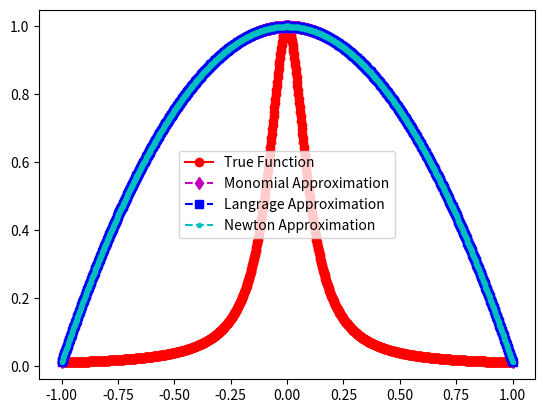
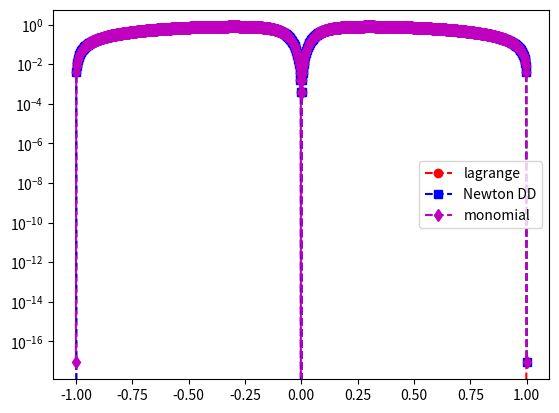
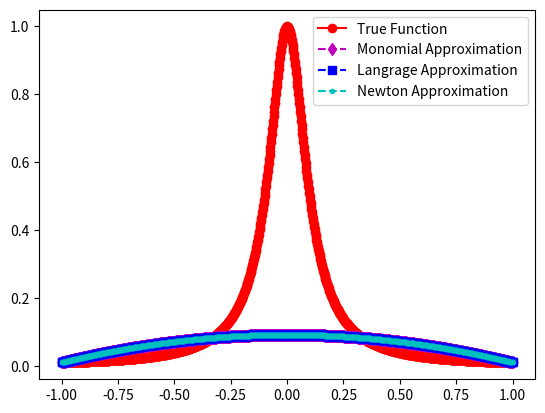
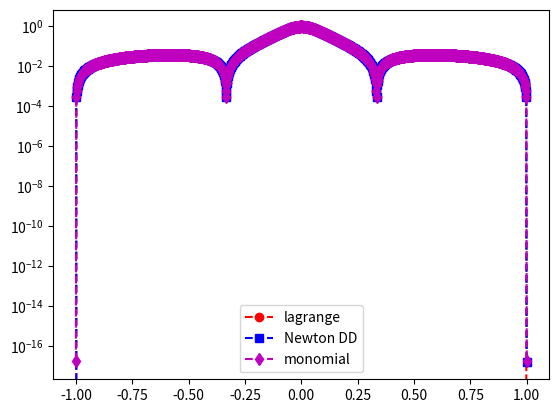
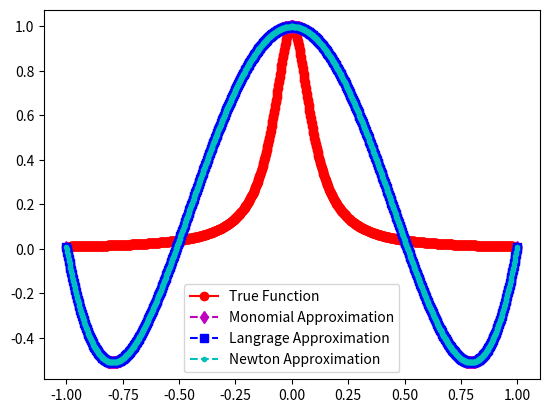
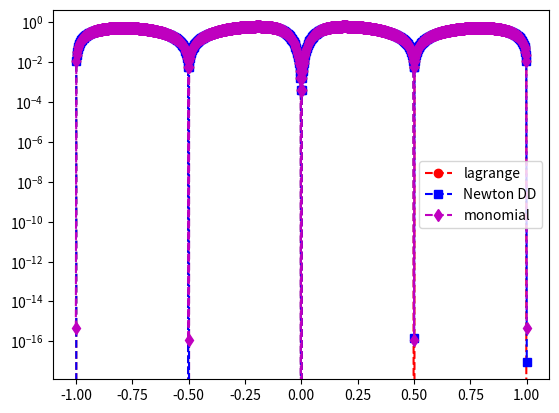
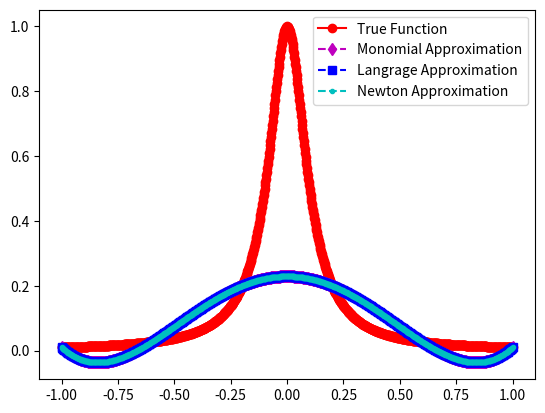
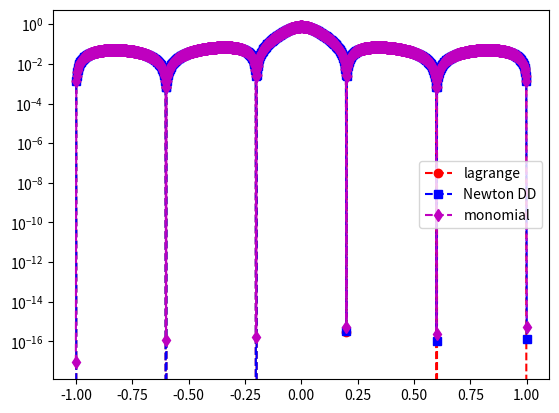
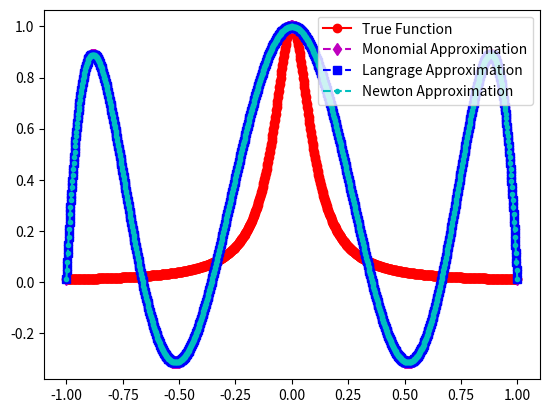
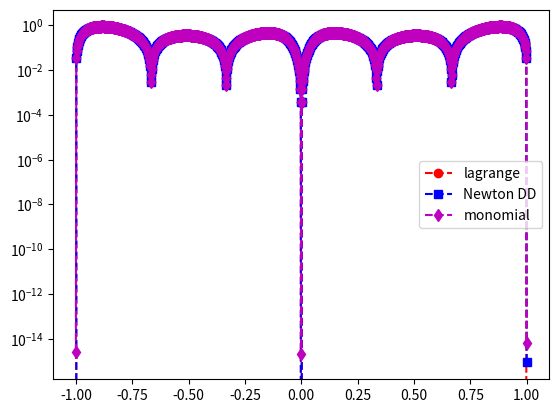
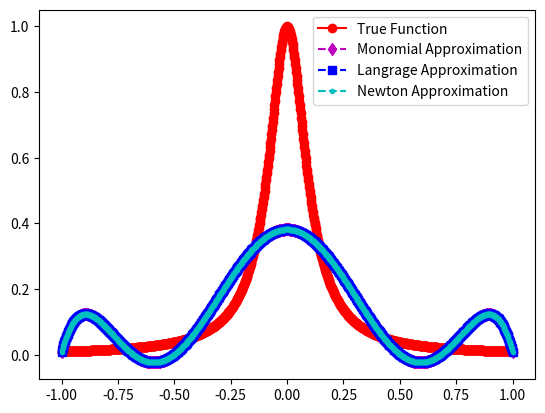
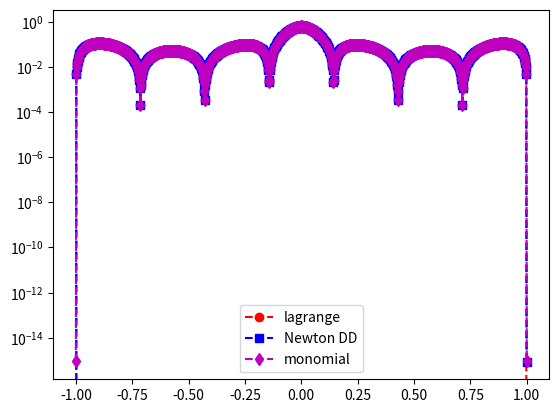
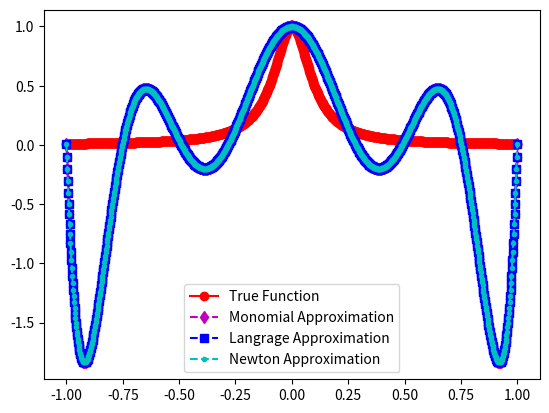
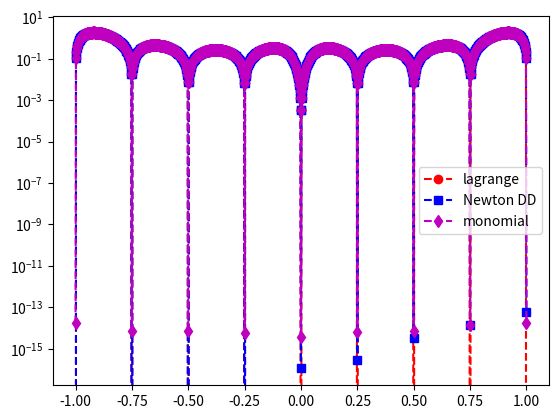
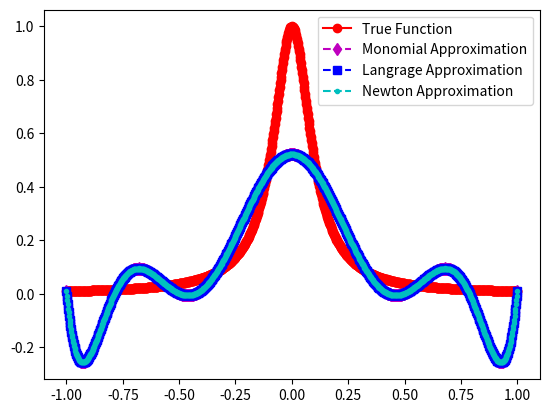
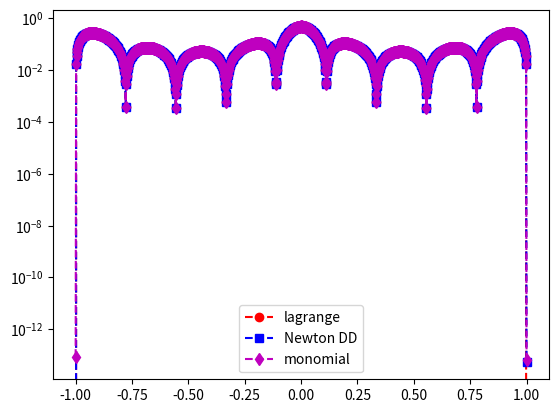

Reproduce these figures in Python, in order.
import numpy as np
import numpy.linalg as la
import matplotlib.pyplot as plt
from numpy.linalg import inv
from numpy.linalg import norm

# Pre Lab
def Vandermonde(x):
    '''
    Inputs:
    x - an n x 1 array of x values for which we want to create a vandermonde matrix
    Outputs:
    V - a vandermonde matrix of these x values
    '''
    n = x.size
    
    V = np.empty([n,n])

    for i in range(n):
        c = np.power(x, i)
        V[:,i] = c
    return V

# 3.1
def eval_monomial(xeval,coef,N,Neval):

    yeval = coef[0]*np.ones(Neval+1)
    
#    print('yeval = ', yeval)
    
    for j in range(1,N+1):
      for i in range(Neval+1):
#        print('yeval[i] = ', yeval[i])
#        print('a[j] = ', a[j])
#        print('i = ', i)
#        print('xeval[i] = ', xeval[i])
        yeval[i] = yeval[i] + coef[j]*xeval[i]**j

    return yeval

def driver_31():

    f = lambda x: (1 + (10*x)**2)**-1

    ''' interval'''
    a = -1
    b = 1
   
    ''' create points for evaluating the Monomial/Lagrange/Newton interpolating polynomial'''
    Neval = 1000
    xeval = np.linspace(a,b,Neval+1)
    yeval_l= np.zeros(Neval+1)
    yeval_dd = np.zeros(Neval+1)

    for N in range(2, 11):
        ''' create equispaced interpolation nodes'''
        xint = np.linspace(a,b,N+1)
    
        ''' create interpolation data'''
        yint = f(xint)
        # Runs the monomial approximation
        ''' Create the Vandermonde matrix'''
        V = Vandermonde(xint)

        ''' Invert the Vandermonde matrix'''    
        Vinv = inv(V)
        
        ''' Apply inverse to rhs'''
        ''' to create the coefficients'''
        coef = Vinv @ yint
        
        # No validate the code
        yeval_m = eval_monomial(xeval,coef,N,Neval)

        # exact function
        # yex = f(xeval)
        
        # err =  norm(yex-yeval_m) 
        # print('err = ', err)


        # Runs lagrange and newton and graphs the all the approximations
        '''Initialize and populate the first columns of the 
        divided difference matrix. We will pass the x vector'''
        y = np.zeros( (N+1, N+1) )
        
        for j in range(N+1):
            y[j][0]  = yint[j]

        y = dividedDiffTable(xint, y, N+1)
        ''' evaluate lagrange poly '''
        for kk in range(Neval+1):
            yeval_l[kk] = eval_lagrange(xeval[kk],xint,yint,N)
            yeval_dd[kk] = evalDDpoly(xeval[kk],xint,y,N)
        
        ''' create vector with exact values'''
        fex = f(xeval)
        

        plt.figure()
        plt.plot(xeval,fex,'ro-')
        plt.plot(xeval, yeval_m, 'md--')
        plt.plot(xeval,yeval_l,'bs--') 
        plt.plot(xeval,yeval_dd,'c.--')
        plt.legend(['True Function', 'Monomial Approximation','Langrage Approximation', 'Newton Approximation'])

        plt.figure() 
        err_m = abs(yeval_m - fex)
        err_l = abs(yeval_l-fex)
        err_dd = abs(yeval_dd-fex)
        plt.semilogy(xeval,err_l,'ro--',label='lagrange')
        plt.semilogy(xeval,err_dd,'bs--',label='Newton DD')
        plt.semilogy(xeval, err_m, 'md--',label='monomial')
        plt.legend()
        plt.show()

def eval_lagrange(xeval,xint,yint,N):

    lj = np.ones(N+1)
    
    for count in range(N+1):
       for jj in range(N+1):
           if (jj != count):
              lj[count] = lj[count]*(xeval - xint[jj])/(xint[count]-xint[jj])

    yeval = 0.
    
    for jj in range(N+1):
       yeval = yeval + yint[jj]*lj[jj]
  
    return(yeval)

''' create divided difference matrix'''
def dividedDiffTable(x, y, n):
 
    for i in range(1, n):
        for j in range(n - i):
            y[j][i] = ((y[j][i - 1] - y[j + 1][i - 1]) /
                                     (x[j] - x[i + j]));
    return y;
    
def evalDDpoly(xval, xint,y,N):
    ''' evaluate the polynomial terms'''
    ptmp = np.zeros(N+1)
    
    ptmp[0] = 1.
    for j in range(N):
      ptmp[j+1] = ptmp[j]*(xval-xint[j])
     
    '''evaluate the divided difference polynomial'''
    yeval = 0.
    for j in range(N+1):
       yeval = yeval + y[0][j]*ptmp[j]  

    return yeval

driver_31()